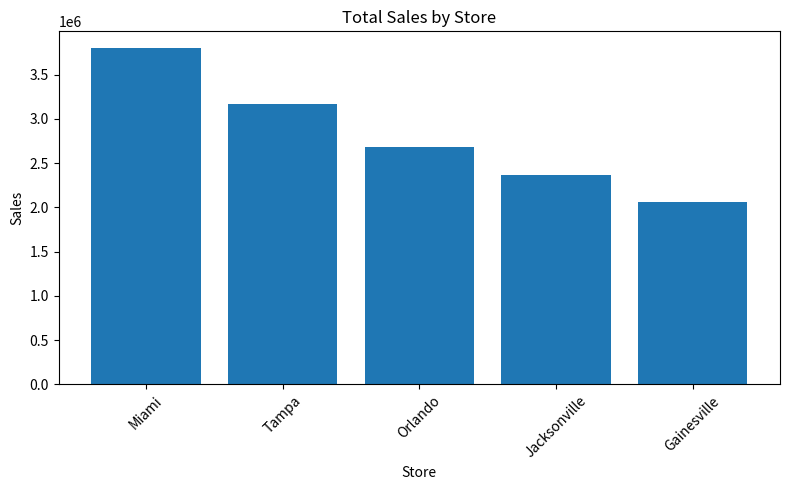
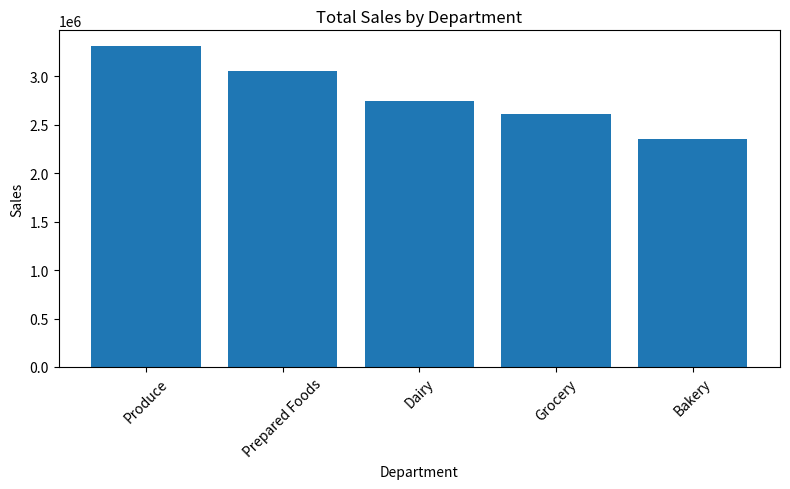
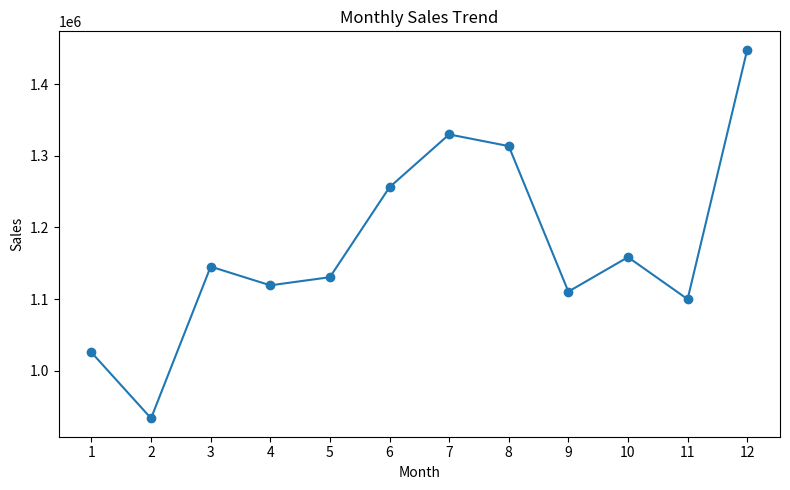
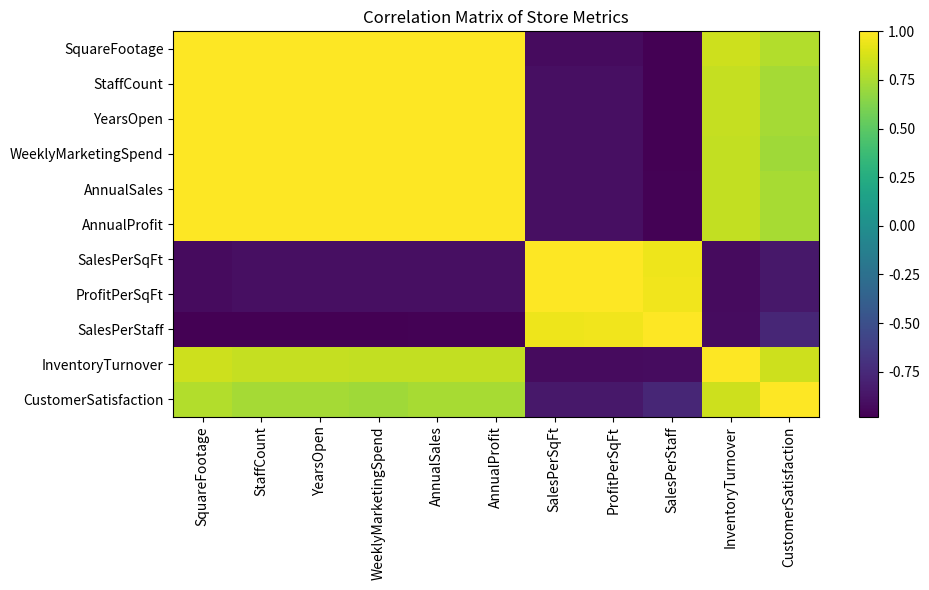
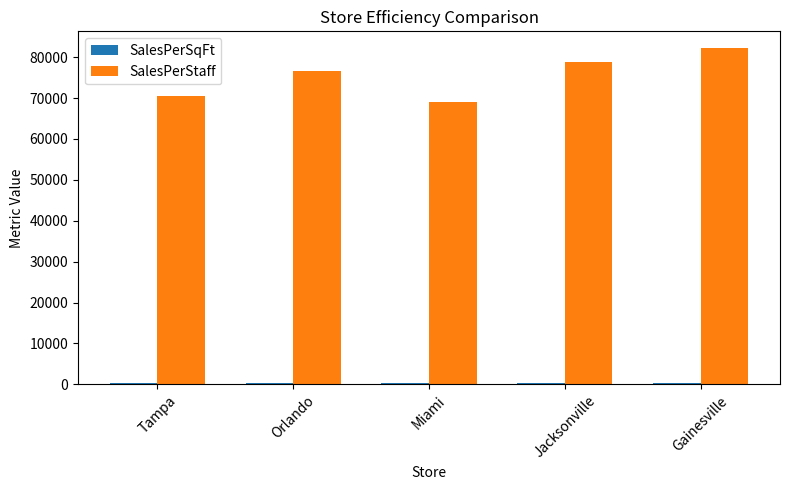
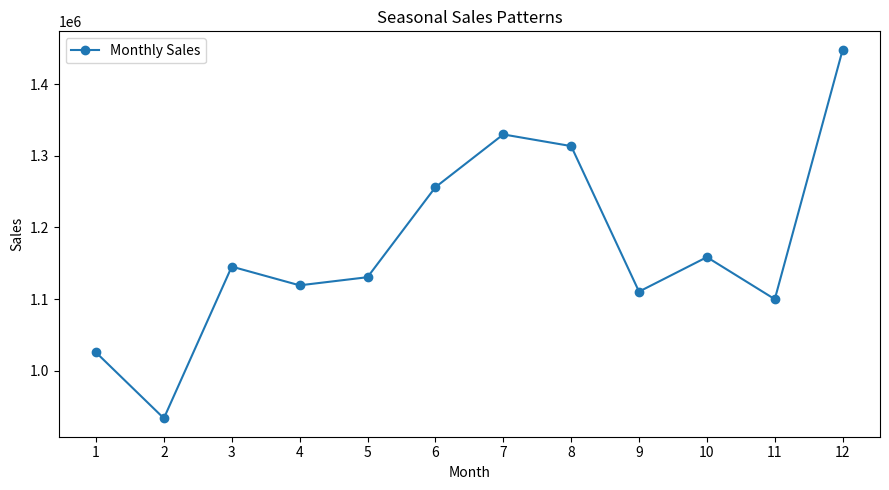
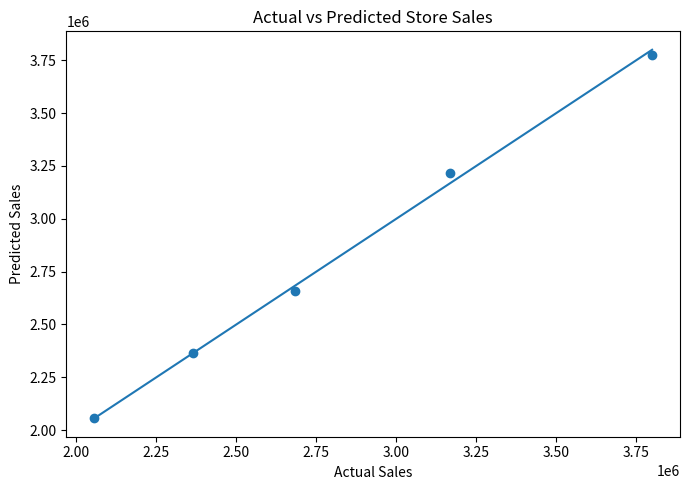
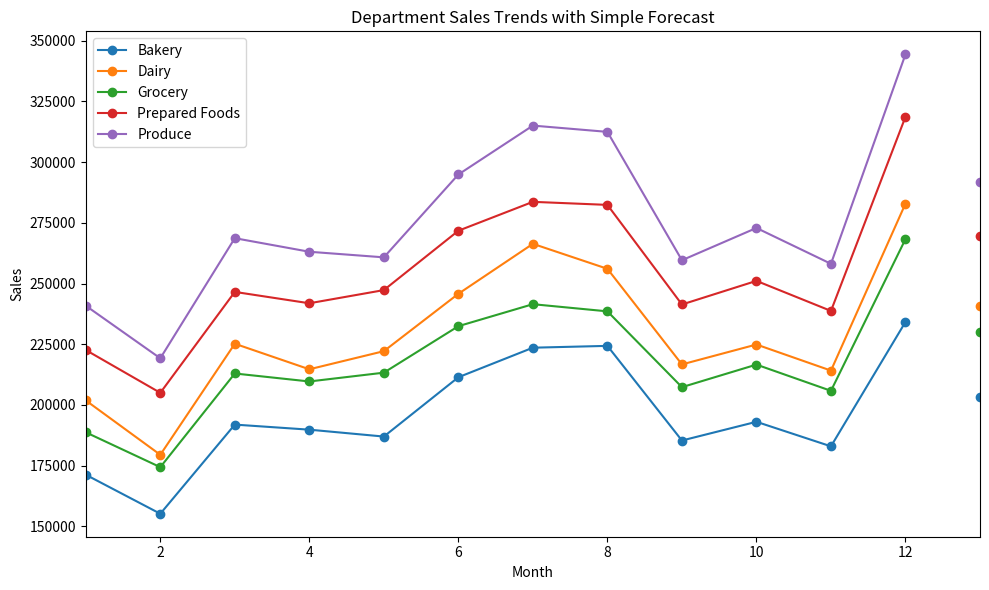

Source code (Python) for these figures, in order:
# Module 12 Assignment: Business Analytics Fundamentals and Applications
# GreenGrocer Data Analysis

# Import required libraries
import pandas as pd
import numpy as np
import matplotlib.pyplot as plt
from scipy import stats

# Welcome message
print("=" * 60)
print("GREENGROCER BUSINESS ANALYTICS")
print("=" * 60)

# ----- USE THE FOLLOWING CODE TO CREATE SAMPLE DATA (DO NOT MODIFY) -----
# Set seed for reproducibility
np.random.seed(42)

# Store information
stores = ["Tampa", "Orlando", "Miami", "Jacksonville", "Gainesville"]
store_data = {
    "Store": stores,
    "SquareFootage": [15000, 12000, 18000, 10000, 8000],
    "StaffCount": [45, 35, 55, 30, 25],
    "YearsOpen": [5, 3, 7, 2, 1],
    "WeeklyMarketingSpend": [2500, 2000, 3000, 1800, 1500]
}

# Create store dataframe
store_df = pd.DataFrame(store_data)

# Product categories and departments
departments = ["Produce", "Dairy", "Bakery", "Grocery", "Prepared Foods"]
categories = {
    "Produce": ["Organic Vegetables", "Organic Fruits", "Fresh Herbs"],
    "Dairy": ["Milk & Cream", "Cheese", "Yogurt"],
    "Bakery": ["Bread", "Pastries", "Cakes"],
    "Grocery": ["Grains", "Canned Goods", "Snacks"],
    "Prepared Foods": ["Hot Bar", "Salad Bar", "Sandwiches"]
}

# Generate sales data for each store
sales_data = []
dates = pd.date_range(start="2023-01-01", end="2023-12-31", freq="D")

# Base performance factors for each store (relative scale)
store_performance = {
    "Tampa": 1.0,
    "Orlando": 0.85,
    "Miami": 1.2,
    "Jacksonville": 0.75,
    "Gainesville": 0.65
}

# Base performance factors for each department (relative scale)
dept_performance = {
    "Produce": 1.2,
    "Dairy": 1.0,
    "Bakery": 0.85,
    "Grocery": 0.95,
    "Prepared Foods": 1.1
}

# Generate daily sales data for each store, department, and category
for date in dates:
    # Seasonal factor (higher in summer and December)
    month = date.month
    seasonal_factor = 1.0
    if month in [6, 7, 8]:  # Summer
        seasonal_factor = 1.15
    elif month == 12:  # December
        seasonal_factor = 1.25
    elif month in [1, 2]:  # Winter
        seasonal_factor = 0.9

    # Day of week factor (weekends are busier)
    dow_factor = 1.3 if date.dayofweek >= 5 else 1.0  # Weekend vs weekday

    for store in stores:
        store_factor = store_performance[store]

        for dept in departments:
            dept_factor = dept_performance[dept]

            for category in categories[dept]:
                # Base sales amount
                base_sales = np.random.normal(loc=500, scale=100)

                # Calculate final sales with all factors and some randomness
                sales_amount = base_sales * store_factor * dept_factor * seasonal_factor * dow_factor
                sales_amount = sales_amount * np.random.normal(loc=1.0, scale=0.1)  # Add noise

                # Calculate profit margin (different base margins for departments)
                base_margin = {
                    "Produce": 0.25,
                    "Dairy": 0.22,
                    "Bakery": 0.35,
                    "Grocery": 0.20,
                    "Prepared Foods": 0.40
                }[dept]
                profit_margin = base_margin * np.random.normal(loc=1.0, scale=0.05)
                profit_margin = max(min(profit_margin, 0.5), 0.15)  # Keep within reasonable range

                # Calculate profit
                profit = sales_amount * profit_margin

                # Add record
                sales_data.append({
                    "Date": date,
                    "Store": store,
                    "Department": dept,
                    "Category": category,
                    "Sales": round(sales_amount, 2),
                    "ProfitMargin": round(profit_margin, 4),
                    "Profit": round(profit, 2)
                })

# Create sales dataframe
sales_df = pd.DataFrame(sales_data)

# Generate customer data
customer_data = []
total_customers = 5000

# Age distribution parameters
age_mean, age_std = 42, 15

# Income distribution parameters (in $1000s)
income_mean, income_std = 85, 30

# Create customer segments (will indirectly influence spending)
segments = ["Health Enthusiast", "Gourmet Cook", "Family Shopper", "Budget Organic", "Occasional Visitor"]
segment_probabilities = [0.25, 0.20, 0.30, 0.15, 0.10]

# Store preference probabilities (matches store performance somewhat)
store_probs = {
    "Tampa": 0.25,
    "Orlando": 0.20,
    "Miami": 0.30,
    "Jacksonville": 0.15,
    "Gainesville": 0.10
}

for i in range(total_customers):
    # Basic demographics
    age = int(np.random.normal(loc=age_mean, scale=age_std))
    age = max(min(age, 85), 18)  # Keep age in reasonable range

    gender = np.random.choice(["M", "F"], p=[0.48, 0.52])

    income = int(np.random.normal(loc=income_mean, scale=income_std))
    income = max(income, 20)  # Minimum income

    # Customer segment
    segment = np.random.choice(segments, p=segment_probabilities)

    # Preferred store
    preferred_store = np.random.choice(stores, p=list(store_probs.values()))

    # Shopping behavior - influenced by segment
    if segment == "Health Enthusiast":
        visit_frequency = np.random.randint(8, 15)  # Visits per month
        avg_basket = np.random.normal(loc=75, scale=15)
    elif segment == "Gourmet Cook":
        visit_frequency = np.random.randint(4, 10)
        avg_basket = np.random.normal(loc=120, scale=25)
    elif segment == "Family Shopper":
        visit_frequency = np.random.randint(5, 12)
        avg_basket = np.random.normal(loc=150, scale=30)
    elif segment == "Budget Organic":
        visit_frequency = np.random.randint(6, 10)
        avg_basket = np.random.normal(loc=60, scale=10)
    else:  # Occasional Visitor
        visit_frequency = np.random.randint(1, 5)
        avg_basket = np.random.normal(loc=45, scale=15)

    # Ensure values are reasonable
    visit_frequency = max(min(visit_frequency, 30), 1)
    avg_basket = max(avg_basket, 15)

    # Loyalty tier based on combination of frequency and spending
    monthly_spend = visit_frequency * avg_basket
    if monthly_spend > 1000:
        loyalty_tier = "Platinum"
    elif monthly_spend > 500:
        loyalty_tier = "Gold"
    elif monthly_spend > 200:
        loyalty_tier = "Silver"
    else:
        loyalty_tier = "Bronze"

    # Add to customer data
    customer_data.append({
        "CustomerID": f"C{i+1:04d}",
        "Age": age,
        "Gender": gender,
        "Income": income * 1000,  # Convert to actual income
        "Segment": segment,
        "PreferredStore": preferred_store,
        "VisitsPerMonth": visit_frequency,
        "AvgBasketSize": round(avg_basket, 2),
        "MonthlySpend": round(visit_frequency * avg_basket, 2),
        "LoyaltyTier": loyalty_tier
    })

# Create customer dataframe
customer_df = pd.DataFrame(customer_data)

# Create some calculated operational metrics for stores
operational_data = []

for store in stores:
    # Get store details
    store_row = store_df[store_df["Store"] == store].iloc[0]
    square_footage = store_row["SquareFootage"]
    staff_count = store_row["StaffCount"]

    # Calculate store metrics
    store_sales = sales_df[sales_df["Store"] == store]["Sales"].sum()
    store_profit = sales_df[sales_df["Store"] == store]["Profit"].sum()

    # Calculate derived metrics
    sales_per_sqft = store_sales / square_footage
    profit_per_sqft = store_profit / square_footage
    sales_per_staff = store_sales / staff_count
    inventory_turnover = np.random.uniform(12, 18) * store_performance[store]
    customer_satisfaction = min(5, np.random.normal(loc=4.0, scale=0.3) *
                                (store_performance[store] ** 0.5))

    # Add to operational data
    operational_data.append({
        "Store": store,
        "AnnualSales": round(store_sales, 2),
        "AnnualProfit": round(store_profit, 2),
        "SalesPerSqFt": round(sales_per_sqft, 2),
        "ProfitPerSqFt": round(profit_per_sqft, 2),
        "SalesPerStaff": round(sales_per_staff, 2),
        "InventoryTurnover": round(inventory_turnover, 2),
        "CustomerSatisfaction": round(customer_satisfaction, 2)
    })

# Create operational dataframe
operational_df = pd.DataFrame(operational_data)

# Print data info
print("\nDataframes created successfully. Ready for analysis!")
print(f"Sales data shape: {sales_df.shape}")
print(f"Customer data shape: {customer_df.shape}")
print(f"Store data shape: {store_df.shape}")
print(f"Operational data shape: {operational_df.shape}")

# Print sample of each dataframe
print("\nSales Data Sample:")
print(sales_df.head(3))
print("\nCustomer Data Sample:")
print(customer_df.head(3))
print("\nStore Data Sample:")
print(store_df)
print("\nOperational Data Sample:")
print(operational_df)
# ----- END OF DATA CREATION -----


# TODO 1: Descriptive Analytics - Overview of Current Performance
# 1.1 Calculate and display basic descriptive statistics for sales and profit
# REQUIRED: Store results in variables for testing
def analyze_sales_performance():
    """
    Analyze overall sales performance with descriptive statistics
    REQUIRED: Create and return dictionary with keys:
    - 'total_sales': float
    - 'total_profit': float
    - 'avg_profit_margin': float
    - 'sales_by_store': pandas Series
    - 'sales_by_dept': pandas Series
    """
    total_sales = float(sales_df["Sales"].sum())
    total_profit = float(sales_df["Profit"].sum())
    avg_profit_margin = float(sales_df["ProfitMargin"].mean())
    sales_by_store = sales_df.groupby("Store")["Sales"].sum().sort_values(ascending=False)
    sales_by_dept = sales_df.groupby("Department")["Sales"].sum().sort_values(ascending=False)

    print(f"\nTotal Sales: ${total_sales:,.2f}")
    print(f"Total Profit: ${total_profit:,.2f}")
    print(f"Average Profit Margin: {avg_profit_margin:.2%}")
    print("\nSales by Store:")
    print(sales_by_store)
    print("\nSales by Department:")
    print(sales_by_dept)
    print("\nSales Statistics:")
    print(sales_df[["Sales", "Profit", "ProfitMargin"]].describe())

    return {
        "total_sales": total_sales,
        "total_profit": total_profit,
        "avg_profit_margin": avg_profit_margin,
        "sales_by_store": sales_by_store,
        "sales_by_dept": sales_by_dept
    }


# 1.2 Create visualizations showing sales distribution by store, department, and time
# REQUIRED: Return matplotlib figures
def visualize_sales_distribution():
    """
    Create visualizations showing how sales are distributed
    REQUIRED: Return tuple of three figures (store_fig, dept_fig, time_fig)
    """
    store_sales = sales_df.groupby("Store")["Sales"].sum().sort_values(ascending=False)
    dept_sales = sales_df.groupby("Department")["Sales"].sum().sort_values(ascending=False)
    monthly_sales = sales_df.groupby(sales_df["Date"].dt.month)["Sales"].sum()

    store_fig = plt.figure(figsize=(8, 5))
    plt.bar(store_sales.index, store_sales.values)
    plt.title("Total Sales by Store")
    plt.xlabel("Store")
    plt.ylabel("Sales")
    plt.xticks(rotation=45)
    plt.tight_layout()

    dept_fig = plt.figure(figsize=(8, 5))
    plt.bar(dept_sales.index, dept_sales.values)
    plt.title("Total Sales by Department")
    plt.xlabel("Department")
    plt.ylabel("Sales")
    plt.xticks(rotation=45)
    plt.tight_layout()

    time_fig = plt.figure(figsize=(8, 5))
    plt.plot(monthly_sales.index, monthly_sales.values, marker="o")
    plt.title("Monthly Sales Trend")
    plt.xlabel("Month")
    plt.ylabel("Sales")
    plt.xticks(monthly_sales.index)
    plt.tight_layout()

    return store_fig, dept_fig, time_fig


# 1.3 Analyze customer segments and their spending patterns
# REQUIRED: Return analysis results
def analyze_customer_segments():
    """
    Analyze customer segments and their relationship to spending
    REQUIRED: Return dictionary with keys:
    - 'segment_counts': pandas Series
    - 'segment_avg_spend': pandas Series
    - 'segment_loyalty': pandas DataFrame
    """
    segment_counts = customer_df["Segment"].value_counts()
    segment_avg_spend = customer_df.groupby("Segment")["MonthlySpend"].mean().sort_values(ascending=False)
    segment_loyalty = pd.crosstab(customer_df["Segment"], customer_df["LoyaltyTier"])

    print("\nCustomer Segment Counts:")
    print(segment_counts)
    print("\nAverage Monthly Spend by Segment:")
    print(segment_avg_spend)
    print("\nSegment vs Loyalty Tier:")
    print(segment_loyalty)

    return {
        "segment_counts": segment_counts,
        "segment_avg_spend": segment_avg_spend,
        "segment_loyalty": segment_loyalty
    }


# TODO 2: Diagnostic Analytics - Understanding Relationships
# 2.1 Identify factors correlated with sales performance
# REQUIRED: Return correlation results
def analyze_sales_correlations():
    """
    Analyze correlations between various factors and sales performance
    REQUIRED: Return dictionary with keys:
    - 'store_correlations': pandas DataFrame
    - 'top_correlations': list of tuples (factor, correlation)
    - 'correlation_fig': matplotlib figure
    """
    merged = pd.merge(store_df, operational_df, on="Store")
    numeric_cols = [
        "SquareFootage", "StaffCount", "YearsOpen", "WeeklyMarketingSpend",
        "AnnualSales", "AnnualProfit", "SalesPerSqFt", "ProfitPerSqFt",
        "SalesPerStaff", "InventoryTurnover", "CustomerSatisfaction"
    ]
    store_correlations = merged[numeric_cols].corr()

    sales_corr = store_correlations["AnnualSales"].drop("AnnualSales").sort_values(
        key=lambda x: np.abs(x), ascending=False
    )
    top_correlations = [(factor, float(corr)) for factor, corr in sales_corr.head(5).items()]

    correlation_fig = plt.figure(figsize=(10, 6))
    plt.imshow(store_correlations, aspect="auto")
    plt.colorbar()
    plt.xticks(range(len(store_correlations.columns)), store_correlations.columns, rotation=90)
    plt.yticks(range(len(store_correlations.index)), store_correlations.index)
    plt.title("Correlation Matrix of Store Metrics")
    plt.tight_layout()

    print("\nStore Correlation Matrix:")
    print(store_correlations)
    print("\nTop Correlations with Annual Sales:")
    for factor, corr in top_correlations:
        print(f"{factor}: {corr:.4f}")

    return {
        "store_correlations": store_correlations,
        "top_correlations": top_correlations,
        "correlation_fig": correlation_fig
    }


# 2.2 Compare stores based on operational metrics
# REQUIRED: Return comparison results
def compare_store_performance():
    """
    Compare stores across different operational metrics
    REQUIRED: Return dictionary with keys:
    - 'efficiency_metrics': pandas DataFrame (with SalesPerSqFt, SalesPerStaff)
    - 'performance_ranking': pandas Series (ranked by profit)
    - 'comparison_fig': matplotlib figure
    """
    efficiency_metrics = operational_df.set_index("Store")[["SalesPerSqFt", "SalesPerStaff"]]
    performance_ranking = operational_df.set_index("Store")["AnnualProfit"].sort_values(ascending=False)

    comparison_fig = plt.figure(figsize=(8, 5))
    x = np.arange(len(efficiency_metrics.index))
    width = 0.35
    plt.bar(x - width / 2, efficiency_metrics["SalesPerSqFt"], width=width, label="SalesPerSqFt")
    plt.bar(x + width / 2, efficiency_metrics["SalesPerStaff"], width=width, label="SalesPerStaff")
    plt.xticks(x, efficiency_metrics.index, rotation=45)
    plt.title("Store Efficiency Comparison")
    plt.xlabel("Store")
    plt.ylabel("Metric Value")
    plt.legend()
    plt.tight_layout()

    print("\nEfficiency Metrics:")
    print(efficiency_metrics)
    print("\nPerformance Ranking by Profit:")
    print(performance_ranking)

    return {
        "efficiency_metrics": efficiency_metrics,
        "performance_ranking": performance_ranking,
        "comparison_fig": comparison_fig
    }


# 2.3 Analyze seasonal patterns and their impact
# REQUIRED: Return seasonal analysis
def analyze_seasonal_patterns():
    """
    Identify and visualize seasonal patterns in sales data
    REQUIRED: Return dictionary with keys:
    - 'monthly_sales': pandas Series
    - 'dow_sales': pandas Series (day of week)
    - 'seasonal_fig': matplotlib figure
    """
    monthly_sales = sales_df.groupby(sales_df["Date"].dt.month)["Sales"].sum()
    dow_sales = sales_df.groupby(sales_df["Date"].dt.dayofweek)["Sales"].mean()
    dow_sales.index = ["Mon", "Tue", "Wed", "Thu", "Fri", "Sat", "Sun"]

    seasonal_fig = plt.figure(figsize=(9, 5))
    plt.plot(monthly_sales.index, monthly_sales.values, marker="o", label="Monthly Sales")
    plt.title("Seasonal Sales Patterns")
    plt.xlabel("Month")
    plt.ylabel("Sales")
    plt.xticks(monthly_sales.index)
    plt.legend()
    plt.tight_layout()

    print("\nMonthly Sales:")
    print(monthly_sales)
    print("\nAverage Sales by Day of Week:")
    print(dow_sales)

    return {
        "monthly_sales": monthly_sales,
        "dow_sales": dow_sales,
        "seasonal_fig": seasonal_fig
    }


# TODO 3: Predictive Analytics - Basic Forecasting
# 3.1 Create a simple linear regression model to predict store sales
# REQUIRED: Return model results
def predict_store_sales():
    """
    Use linear regression to predict store sales based on store characteristics
    REQUIRED: Return dictionary with keys:
    - 'coefficients': dict (feature: coefficient)
    - 'r_squared': float
    - 'predictions': pandas Series
    - 'model_fig': matplotlib figure
    """
    model_df = pd.merge(store_df, operational_df[["Store", "AnnualSales"]], on="Store")

    feature_cols = ["SquareFootage", "StaffCount", "YearsOpen", "WeeklyMarketingSpend"]
    X = model_df[feature_cols].values.astype(float)
    y = model_df["AnnualSales"].values.astype(float)

    X_design = np.column_stack([np.ones(len(X)), X])
    beta = np.linalg.lstsq(X_design, y, rcond=None)[0]
    y_pred = X_design @ beta

    ss_res = np.sum((y - y_pred) ** 2)
    ss_tot = np.sum((y - y.mean()) ** 2)
    r_squared = float(1 - (ss_res / ss_tot)) if ss_tot != 0 else 1.0

    coefficients = {feature_cols[i]: float(beta[i + 1]) for i in range(len(feature_cols))}
    predictions = pd.Series(y_pred, index=model_df["Store"], name="PredictedSales")

    model_fig = plt.figure(figsize=(7, 5))
    plt.scatter(y, y_pred)
    plt.plot([y.min(), y.max()], [y.min(), y.max()])
    plt.title("Actual vs Predicted Store Sales")
    plt.xlabel("Actual Sales")
    plt.ylabel("Predicted Sales")
    plt.tight_layout()

    print("\nRegression Coefficients:")
    print(coefficients)
    print(f"R-squared: {r_squared:.4f}")
    print("\nPredictions:")
    print(predictions)

    return {
        "coefficients": coefficients,
        "r_squared": r_squared,
        "predictions": predictions,
        "model_fig": model_fig
    }


# 3.2 Forecast departmental sales trends
# REQUIRED: Return forecast results
def forecast_department_sales():
    """
    Analyze and forecast departmental sales trends
    REQUIRED: Return dictionary with keys:
    - 'dept_trends': pandas DataFrame
    - 'growth_rates': pandas Series
    - 'forecast_fig': matplotlib figure
    """
    dept_trends = sales_df.pivot_table(
        index=sales_df["Date"].dt.month,
        columns="Department",
        values="Sales",
        aggfunc="sum"
    )

    growth_rates = ((dept_trends.iloc[-1] - dept_trends.iloc[0]) / dept_trends.iloc[0]).sort_values(ascending=False)

    forecast_values = dept_trends.rolling(window=3, min_periods=1).mean().iloc[-1]

    forecast_fig = plt.figure(figsize=(10, 6))
    for dept in dept_trends.columns:
        plt.plot(dept_trends.index, dept_trends[dept], marker="o", label=dept)
        plt.scatter([13], [forecast_values[dept]])
    plt.title("Department Sales Trends with Simple Forecast")
    plt.xlabel("Month")
    plt.ylabel("Sales")
    plt.xlim(1, 13)
    plt.legend()
    plt.tight_layout()

    print("\nDepartment Trends:")
    print(dept_trends)
    print("\nGrowth Rates:")
    print(growth_rates)

    return {
        "dept_trends": dept_trends,
        "growth_rates": growth_rates,
        "forecast_fig": forecast_fig
    }


# TODO 4: Integrated Analysis - Business Insights and Recommendations
# 4.1 Identify the most profitable combinations of store, department, and customer segments
# REQUIRED: Return opportunity analysis
def identify_profit_opportunities():
    """
    Identify the most profitable combinations and potential opportunities
    REQUIRED: Return dictionary with keys:
    - 'top_combinations': pandas DataFrame (top 10 store-dept combinations)
    - 'underperforming': pandas DataFrame (bottom 10)
    - 'opportunity_score': pandas Series (by store)
    """
    combo = sales_df.groupby(["Store", "Department"]).agg(
        TotalSales=("Sales", "sum"),
        TotalProfit=("Profit", "sum"),
        AvgMargin=("ProfitMargin", "mean")
    ).reset_index()

    combo["OpportunityMetric"] = combo["TotalProfit"] * combo["AvgMargin"]

    top_combinations = combo.sort_values("TotalProfit", ascending=False).head(10).reset_index(drop=True)
    underperforming = combo.sort_values("TotalProfit", ascending=True).head(10).reset_index(drop=True)

    store_profit = combo.groupby("Store")["TotalProfit"].sum()
    store_margin = combo.groupby("Store")["AvgMargin"].mean()
    opportunity_score = (store_profit * store_margin).sort_values(ascending=False)

    print("\nTop Store-Department Combinations:")
    print(top_combinations)
    print("\nUnderperforming Store-Department Combinations:")
    print(underperforming)
    print("\nOpportunity Score by Store:")
    print(opportunity_score)

    return {
        "top_combinations": top_combinations,
        "underperforming": underperforming,
        "opportunity_score": opportunity_score
    }


# 4.2 Develop recommendations for improving performance
# REQUIRED: Return list of recommendations
def develop_recommendations():
    """
    Develop actionable recommendations based on the analysis
    REQUIRED: Return list of at least 5 recommendation strings
    """
    recommendations = [
        "Increase marketing investment in Miami and Tampa, where strong sales performance suggests the highest return on additional demand generation.",
        "Improve Jacksonville and Gainesville performance by focusing on high-margin departments such as Prepared Foods and Bakery.",
        "Use seasonal staffing and inventory planning to prepare for higher summer and December demand and reduce stockout risk.",
        "Promote loyalty offers targeted at Family Shopper and Gourmet Cook segments because they generate the highest average monthly spending.",
        "Track store efficiency metrics such as sales per square foot and sales per staff monthly to identify underperforming locations earlier.",
        "Expand best-performing product categories within Produce and Prepared Foods to strengthen both revenue and profit growth."
    ]

    print("\nRecommendations:")
    for i, rec in enumerate(recommendations, start=1):
        print(f"{i}. {rec}")

    return recommendations


# TODO 5: Summary Report
# REQUIRED: Generate comprehensive summary
def generate_executive_summary():
    """
    Generate an executive summary of key findings and recommendations
    REQUIRED: Print executive summary with sections:
    - Overview (1 paragraph)
    - Key Findings (3-5 bullet points)
    - Recommendations (3-5 bullet points)
    - Expected Impact (1 paragraph)
    """
    sales_metrics = analyze_sales_performance()
    customer_analysis = analyze_customer_segments()
    store_comparison = compare_store_performance()
    opportunities = identify_profit_opportunities()
    recommendations = develop_recommendations()

    top_store = sales_metrics["sales_by_store"].idxmax()
    top_department = sales_metrics["sales_by_dept"].idxmax()
    top_segment = customer_analysis["segment_avg_spend"].idxmax()
    bottom_store = store_comparison["performance_ranking"].idxmin()

    print("\nOverview")
    print(
        f"GreenGrocer’s annual analysis shows strong overall performance with total sales of "
        f"${sales_metrics['total_sales']:,.2f} and total profit of ${sales_metrics['total_profit']:,.2f}. "
        f"Performance is not evenly distributed across the business, with {top_store} leading store sales "
        f"and {top_department} generating the highest department revenue. Customer behavior also shows clear "
        f"differences by segment, which creates opportunities for more targeted growth strategies."
    )

    print("\nKey Findings")
    print(f"- {top_store} is the top-performing store by total sales, while {bottom_store} ranks lowest in annual profit.")
    print(f"- {top_department} is the strongest department by sales, confirming its central role in revenue generation.")
    print(f"- {top_segment} customers have the highest average monthly spending and represent a high-value target segment.")
    print("- Seasonal patterns indicate stronger demand during summer months and December, with weekends outperforming weekdays.")
    print("- Store size, staffing, and marketing are positively related to sales performance, though correlation does not prove causation.")

    print("\nRecommendations")
    for rec in recommendations[:5]:
        print(f"- {rec}")

    print("\nExpected Impact")
    print(
        "If GreenGrocer applies these recommendations, the company should improve sales productivity, strengthen margins, "
        "and allocate resources more efficiently across stores and departments. Better targeting of high-value customers, "
        "combined with stronger seasonal planning and operational monitoring, can support higher profitability and more "
        "consistent performance across all locations."
    )


# Main function to execute all analyses
# REQUIRED: Do not modify function name
def main():
    print("\n" + "=" * 60)
    print("GREENGROCER BUSINESS ANALYTICS RESULTS")
    print("=" * 60)

    # Execute analyses in a logical order
    # REQUIRED: Store all results for potential testing

    print("\n--- DESCRIPTIVE ANALYTICS: CURRENT PERFORMANCE ---")
    sales_metrics = analyze_sales_performance()
    dist_figs = visualize_sales_distribution()
    customer_analysis = analyze_customer_segments()

    print("\n--- DIAGNOSTIC ANALYTICS: UNDERSTANDING RELATIONSHIPS ---")
    correlations = analyze_sales_correlations()
    store_comparison = compare_store_performance()
    seasonality = analyze_seasonal_patterns()

    print("\n--- PREDICTIVE ANALYTICS: FORECASTING ---")
    sales_model = predict_store_sales()
    dept_forecast = forecast_department_sales()

    print("\n--- BUSINESS INSIGHTS AND RECOMMENDATIONS ---")
    opportunities = identify_profit_opportunities()
    recommendations = develop_recommendations()

    print("\n--- EXECUTIVE SUMMARY ---")
    generate_executive_summary()

    # Show all figures
    plt.show()

    # Return results for testing purposes
    return {
        "sales_metrics": sales_metrics,
        "customer_analysis": customer_analysis,
        "correlations": correlations,
        "store_comparison": store_comparison,
        "seasonality": seasonality,
        "sales_model": sales_model,
        "dept_forecast": dept_forecast,
        "opportunities": opportunities,
        "recommendations": recommendations
    }

# Run the main function
if __name__ == "__main__":
    results = main()
